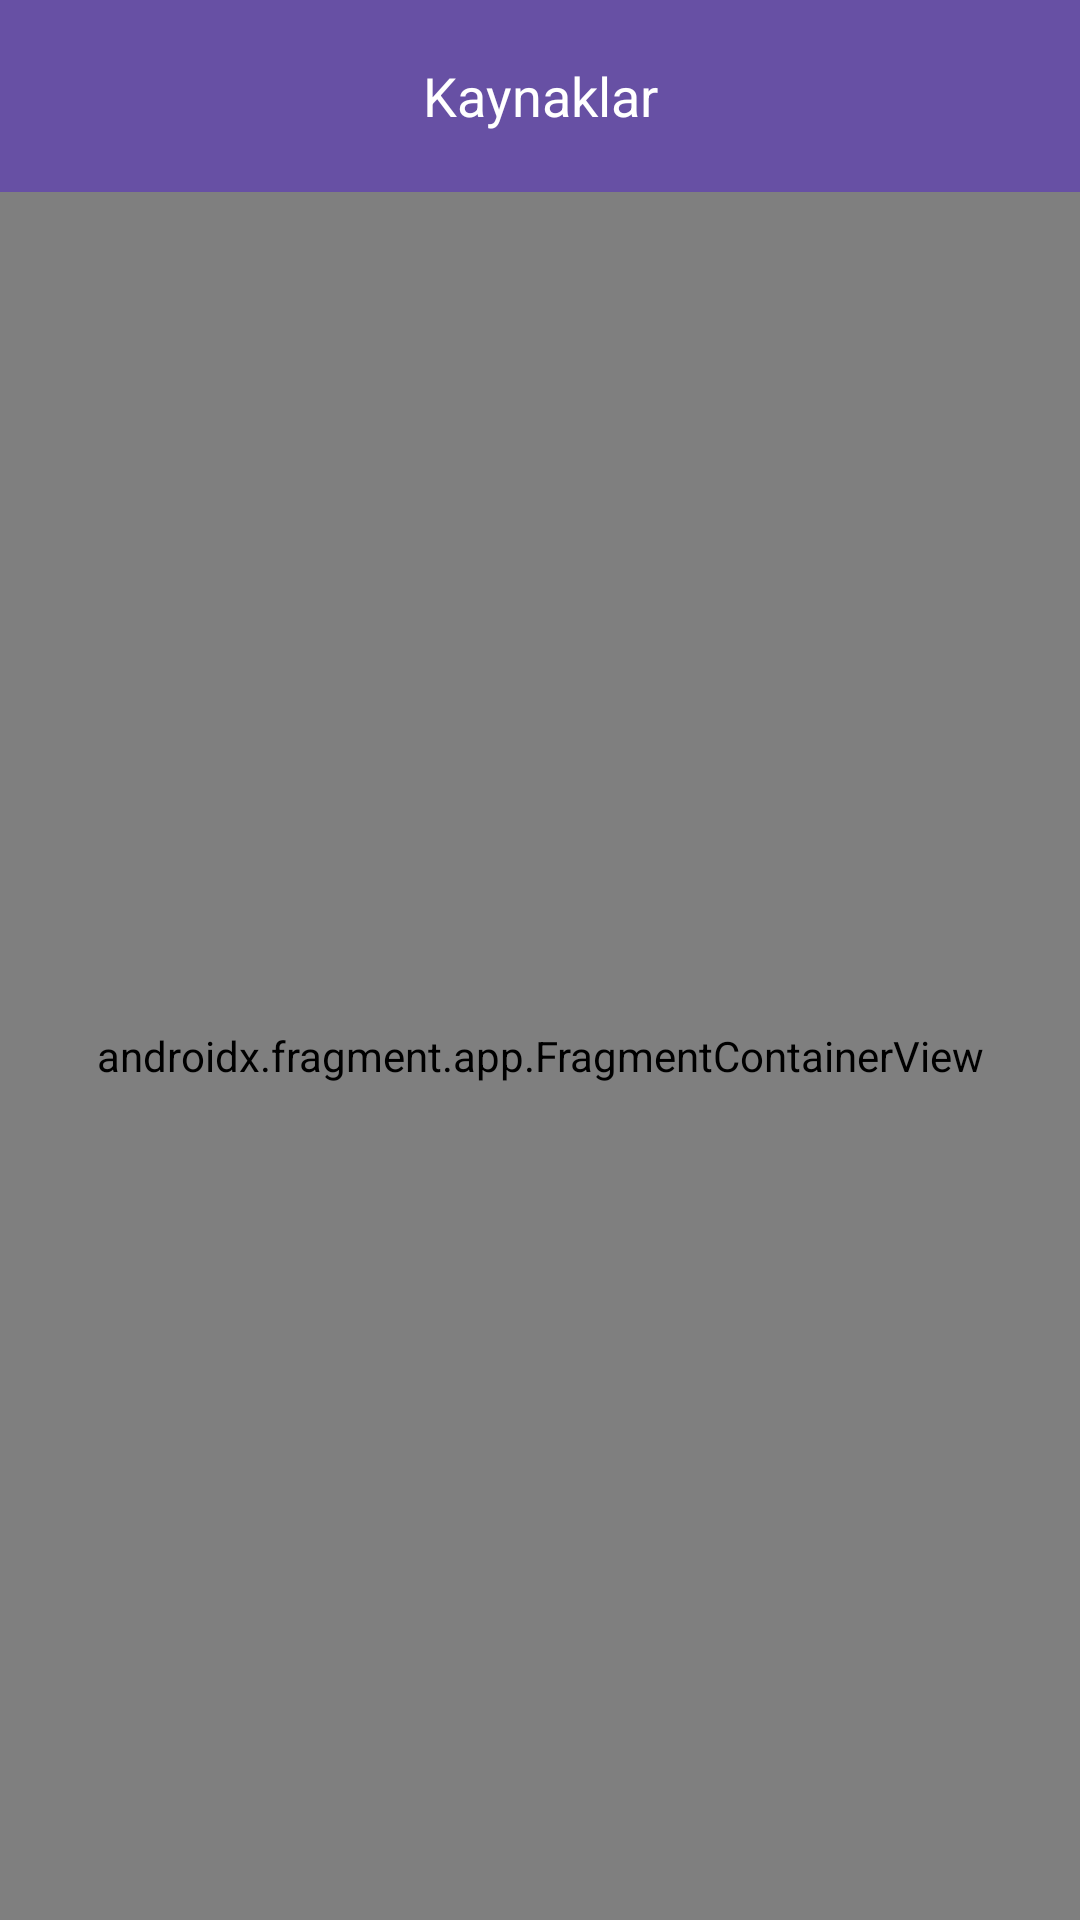

This screen was rendered from an Android layout file. Write that file and the resources it references.
<!-- AndroidManifest.xml: application theme Theme.Boyner -->
<!-- res/layout/activity_main.xml -->
<?xml version="1.0" encoding="utf-8"?>
<androidx.constraintlayout.widget.ConstraintLayout xmlns:android="http://schemas.android.com/apk/res/android"
    xmlns:app="http://schemas.android.com/apk/res-auto"
    xmlns:tools="http://schemas.android.com/tools"
    android:layout_width="match_parent"
    android:layout_height="match_parent"
    tools:context=".ui.MainActivity">

    <com.google.android.material.appbar.AppBarLayout
        android:id="@+id/appbar"
        android:layout_width="match_parent"
        android:layout_height="wrap_content"
        android:theme="@style/ThemeOverlay.AppCompat.ActionBar"
        app:layout_constraintEnd_toEndOf="parent"
        app:layout_constraintStart_toStartOf="parent"
        app:layout_constraintTop_toTopOf="parent">

        <androidx.appcompat.widget.Toolbar
            android:id="@+id/toolbar"
            android:layout_width="match_parent"
            android:layout_height="?attr/actionBarSize"
            android:background="?attr/colorPrimary"
            android:theme="@style/ThemeOverlay.AppCompat.ActionBar">

            <TextView
                android:id="@+id/tvTitle"
                android:layout_width="wrap_content"
                android:layout_height="wrap_content"
                android:layout_gravity="center"
                android:text="@string/page_title"
                android:textColor="@android:color/white"
                android:textSize="18sp" />


        </androidx.appcompat.widget.Toolbar>
    </com.google.android.material.appbar.AppBarLayout>

    <FrameLayout
        android:id="@+id/flFragment"
        android:layout_width="match_parent"
        android:layout_height="0dp"
        app:layout_constraintBottom_toBottomOf="parent"
        app:layout_constraintEnd_toEndOf="parent"
        app:layout_constraintHorizontal_bias="0.5"
        app:layout_constraintStart_toStartOf="parent"
        app:layout_constraintTop_toBottomOf="@id/appbar">

        <androidx.fragment.app.FragmentContainerView
            android:id="@+id/newsNavHostFrag"
            android:name="androidx.navigation.fragment.NavHostFragment"
            android:layout_width="match_parent"
            android:layout_height="match_parent"
            app:defaultNavHost="true"
            app:navGraph="@navigation/news_nav_graph" />


    </FrameLayout>

</androidx.constraintlayout.widget.ConstraintLayout>
<!-- resources referenced by this layout -->
<resources>
  <string name="page_title">Kaynaklar</string>
  <style name="Theme.Boyner" parent="Base.Theme.Boyner" />
  <style name="Base.Theme.Boyner" parent="Theme.Material3.DayNight.NoActionBar">
          
          
      </style>
</resources>
